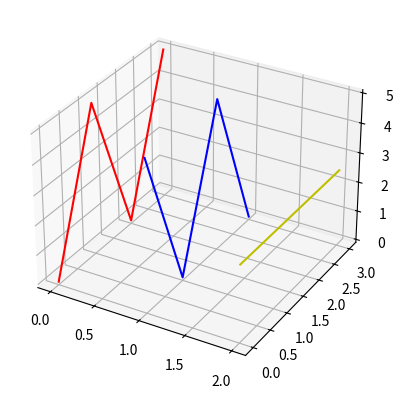

Source code (Python):
import matplotlib.pyplot as plt

fig = plt.figure()

ax = fig.add_subplot(1, 1, 1, projection='3d')

ax.plot([0, 0, 0, 0], [0, 1, 2, 3], [0, 5, 0, 5], 'r')
ax.plot([1, 1, 1, 1], [0, 1, 2, 3], [5, 0, 5, 0], 'b')
ax.plot([2, 2, 2, 2], [0, 1, 2, 3], [2.5, 2.5, 2.5, 2.5], 'y')

plt.show()